12-way image classification set "pics" from GitHub (jgmeyerucsd/drug-class); label vocabulary: anti-infective, anti-inflammatory, antineoplastic, cardio, cns, dermatologic, gastrointestinal, hematologic, lipid regulating, reproductive control, respiratory system, urological.

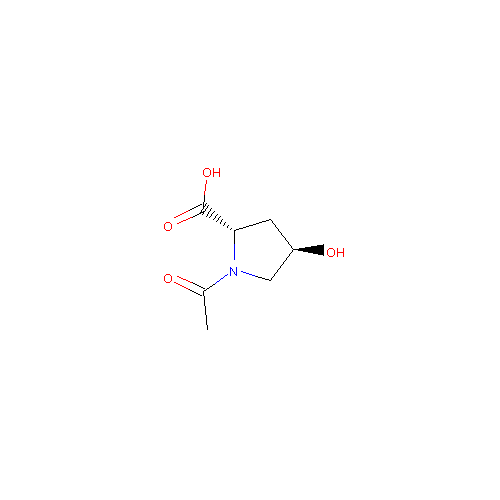
Label: dermatologic

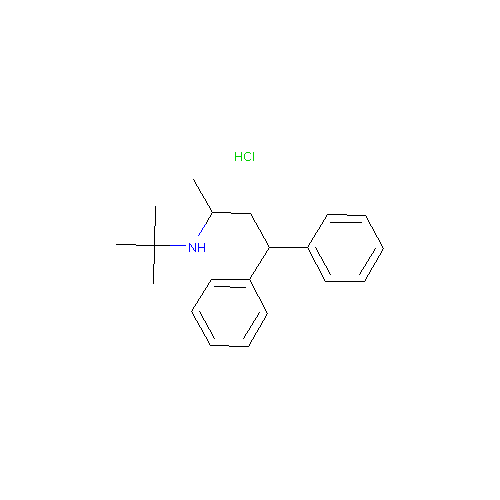
Label: cardio

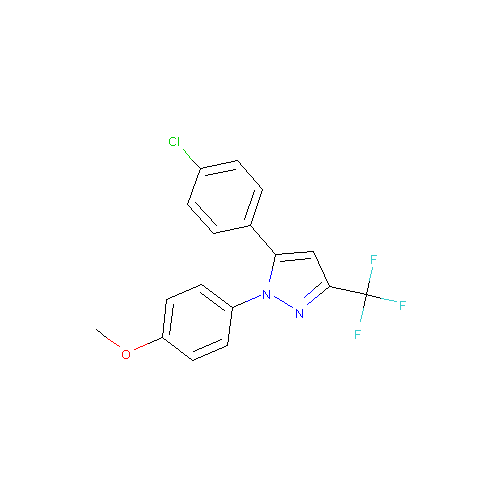
Label: anti-inflammatory

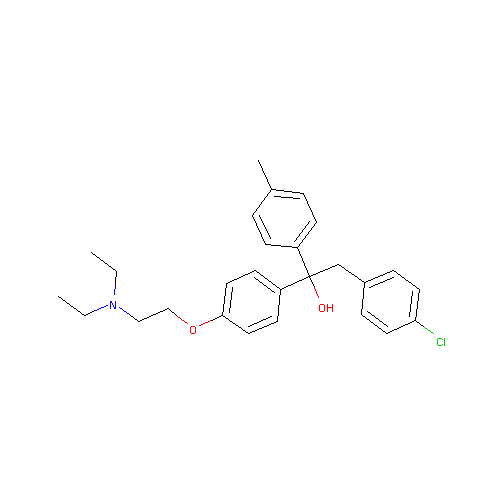
Label: lipid regulating

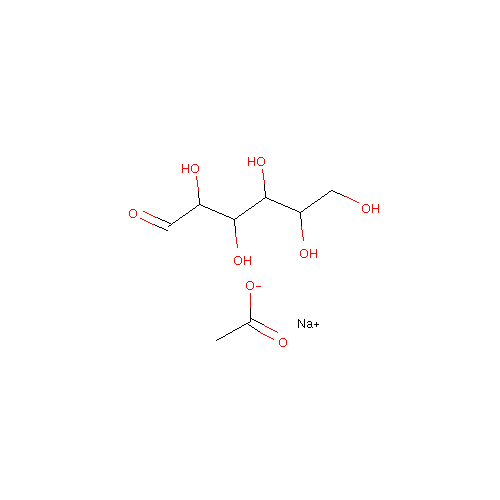
Label: gastrointestinal

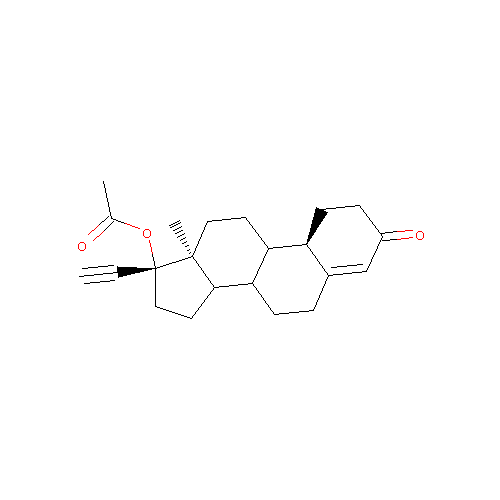
Label: reproductive control
